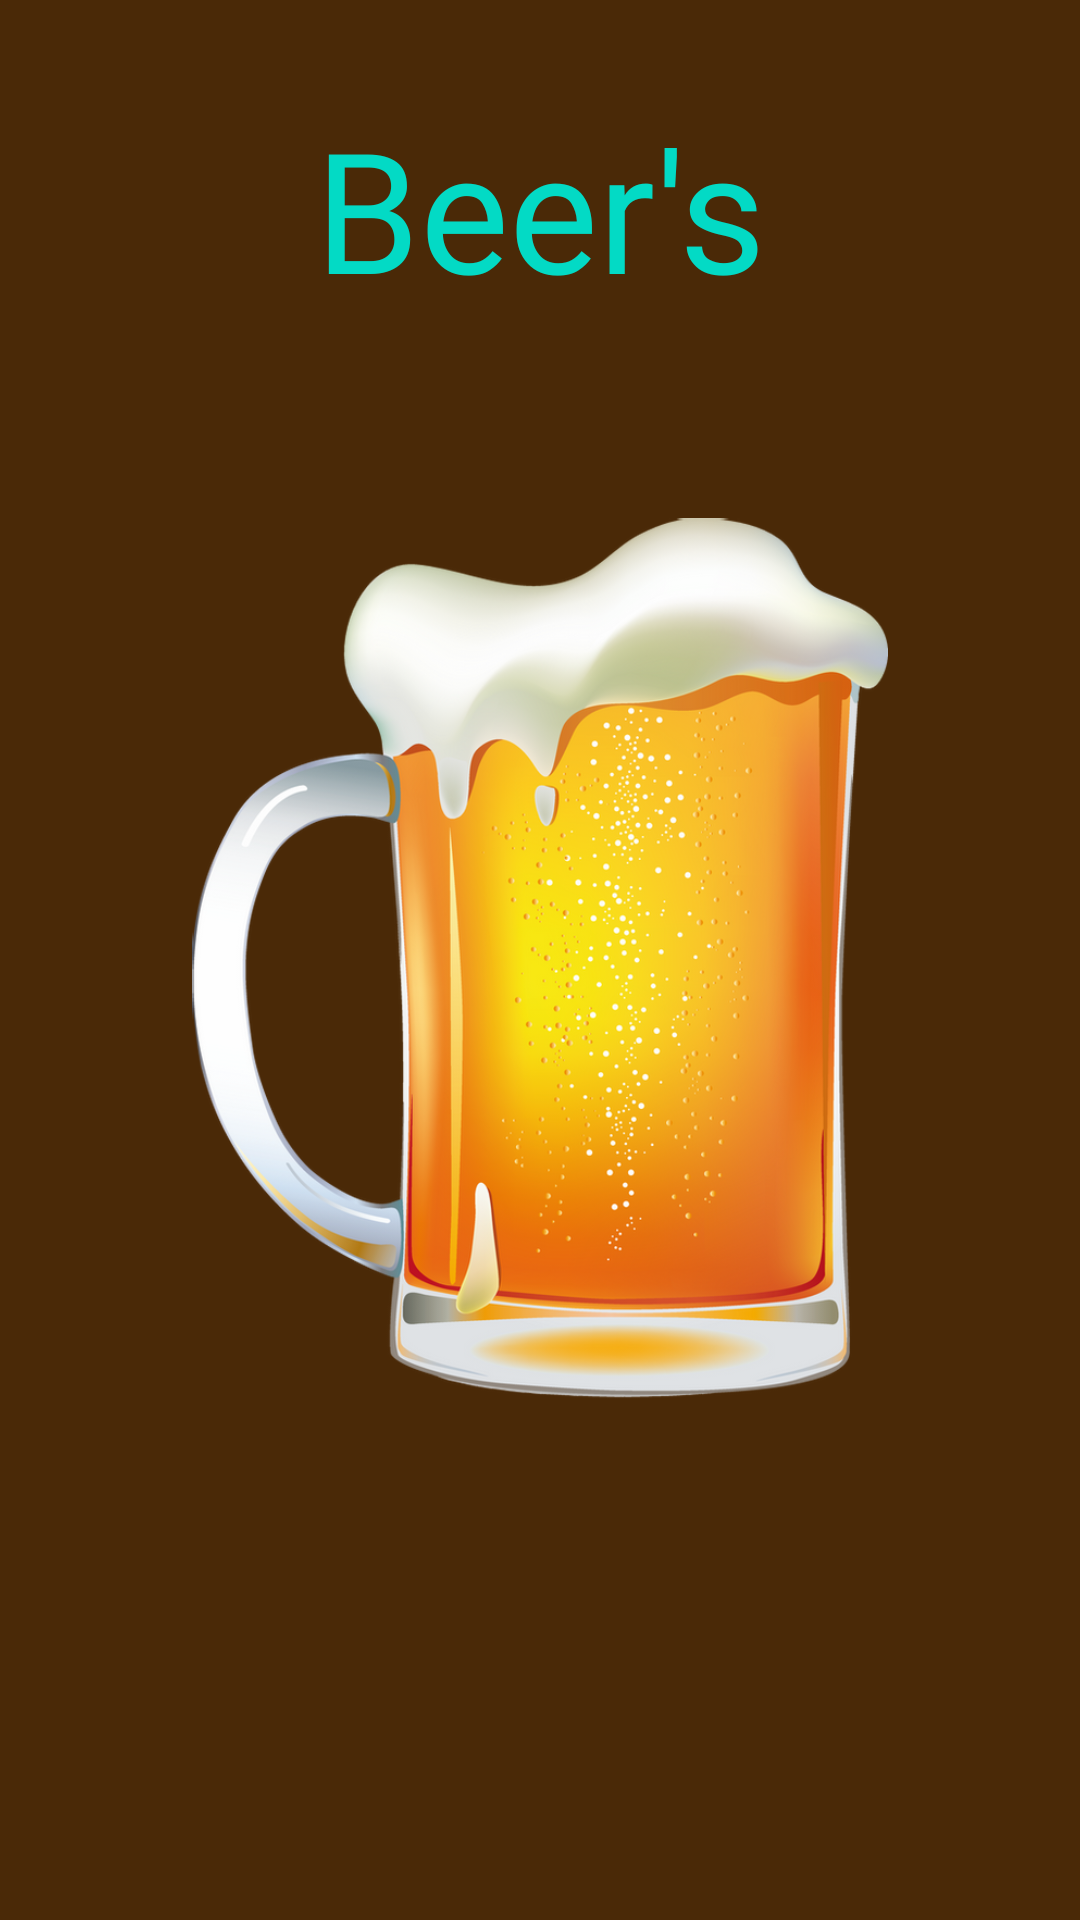

Here is an Android app screen rendered from its layout file. Give the layout XML and the strings, colors and styles it references.
<!-- AndroidManifest.xml: application theme Albo -->
<!-- res/layout/activity_splash.xml -->
<?xml version="1.0" encoding="utf-8"?>
<androidx.constraintlayout.widget.ConstraintLayout
    xmlns:android="http://schemas.android.com/apk/res/android"
    xmlns:app="http://schemas.android.com/apk/res-auto"
    android:background="@color/accent"
    android:layout_width="match_parent"
    android:layout_height="match_parent">

    <TextView
        style="@style/Albo.TextAppearance.Title.Pretty"
        android:layout_width="match_parent"
        android:layout_height="wrap_content"
        android:text="@string/app_name"
        app:layout_constraintTop_toTopOf="@+id/splashLogoImageView" />

    <ImageView
        android:id="@+id/splashLogoImageView"
        android:layout_width="match_parent"
        android:layout_height="match_parent"
        android:layout_margin="@dimen/spacing_big"
        android:contentDescription="@null"
        android:padding="@dimen/spacing_big"
        android:src="@drawable/img_cover_beer"
        app:layout_constraintBottom_toBottomOf="parent"
        app:layout_constraintEnd_toEndOf="parent"
        app:layout_constraintStart_toStartOf="parent"
        app:layout_constraintTop_toTopOf="parent" />

</androidx.constraintlayout.widget.ConstraintLayout>
<!-- resources referenced by this layout -->
<resources>
  <color name="accent">#4A2907</color>
  <dimen name="spacing_big">32dp</dimen>
  <!-- drawable img_cover_beer: png bitmap (drawable, 580361 bytes) -->
  <string name="app_name">Beer\'s</string>
  <style name="Albo.TextAppearance.Title.Pretty">
          <item name="android:fontFamily">@font/pacifico_regular</item>
          <item name="android:gravity">center</item>
          <item name="android:textColor">@color/primary</item>
          <item name="android:textSize">@dimen/text_header_large</item>
      </style>
  <style name="Albo" parent="Theme.AppCompat.Light.NoActionBar">
          <item name="colorPrimary">@color/primary</item>
          <item name="colorPrimaryDark">@color/primaryDark</item>
          <item name="colorAccent">@color/accent</item>
  
          <item name="android:navigationBarColor" tools:targetApi="o_mr1">
              @color/teal_700
          </item>
          <item name="android:windowLightNavigationBar" tools:targetApi="o_mr1">
              @bool/lightStatusBar
          </item>
  
          <item name="android:statusBarColor" tools:targetApi="23">@color/toolbar</item>
          <item name="android:windowLightStatusBar" tools:targetApi="23">@bool/lightStatusBar</item>
  
          <item name="android:windowBackground">@color/background</item>
      </style>
  <color name="primary">@color/teal_200</color>
  <dimen name="text_header_large">56sp</dimen>
  <color name="primaryDark">@color/purple_700</color>
  <color name="teal_700">#FF018786</color>
  <color name="toolbar">#444872</color>
  <color name="background">@color/white</color>
  <color name="teal_200">#FF03DAC5</color>
  <color name="purple_700">#FF3700B3</color>
  <color name="white">#FFFFFFFF</color>
</resources>
